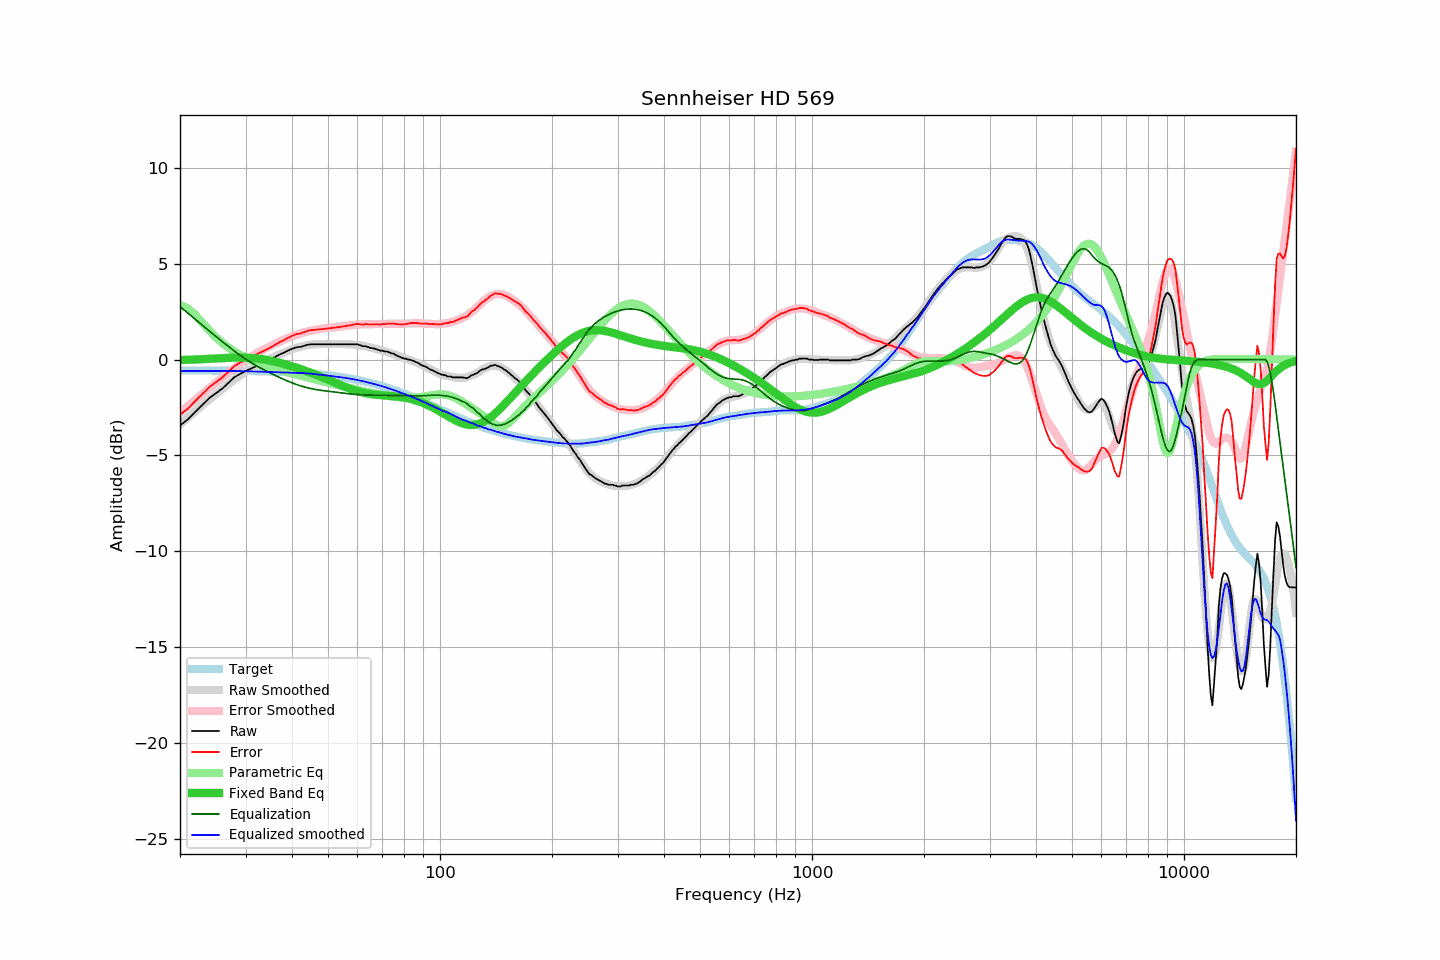

Source data for this figure (header and first rows):
frequency, raw, error, smoothed, error_smoothed, equalization, parametric_eq, equalized_raw, equalized_smoothed, target
20, -3.43, -2.87, -3.37, -2.77, 2.77, -0.02, -0.66, -0.60, -0.56
21, -3.12, -2.56, -3.02, -2.43, 2.43, -0.01, -0.69, -0.60, -0.56
22, -2.72, -2.15, -2.69, -2.10, 2.10, 0.00, -0.62, -0.60, -0.57
23, -2.35, -1.78, -2.38, -1.78, 1.78, 0.02, -0.57, -0.59, -0.57
24, -2.00, -1.43, -2.08, -1.48, 1.48, 0.04, -0.52, -0.59, -0.57
25, -1.75, -1.18, -1.79, -1.20, 1.20, 0.06, -0.55, -0.59, -0.57
26, -1.51, -0.93, -1.53, -0.93, 0.93, 0.08, -0.58, -0.59, -0.58
27, -1.21, -0.63, -1.28, -0.68, 0.68, 0.09, -0.53, -0.60, -0.58
28, -0.92, -0.33, -1.05, -0.45, 0.45, 0.10, -0.47, -0.60, -0.59
29, -0.75, -0.16, -0.83, -0.23, 0.23, 0.10, -0.52, -0.60, -0.59
30, -0.60, -0.01, -0.63, -0.03, 0.03, 0.10, -0.57, -0.61, -0.59
31, -0.47, 0.13, -0.47, 0.15, -0.15, 0.09, -0.62, -0.61, -0.60
32, -0.35, 0.26, -0.32, 0.31, -0.31, 0.06, -0.66, -0.62, -0.61
33, -0.23, 0.38, -0.18, 0.45, -0.45, 0.03, -0.68, -0.63, -0.61
34, -0.11, 0.51, -0.06, 0.58, -0.58, -0.01, -0.69, -0.64, -0.62
35, 0.00, 0.63, 0.06, 0.71, -0.71, -0.06, -0.71, -0.65, -0.63
36, 0.13, 0.76, 0.17, 0.82, -0.82, -0.11, -0.69, -0.65, -0.63
37, 0.26, 0.90, 0.27, 0.93, -0.93, -0.16, -0.67, -0.67, -0.64
38, 0.36, 1.01, 0.36, 1.03, -1.03, -0.22, -0.67, -0.67, -0.65
39, 0.47, 1.13, 0.45, 1.12, -1.12, -0.28, -0.65, -0.68, -0.66
40, 0.56, 1.23, 0.53, 1.21, -1.21, -0.35, -0.65, -0.68, -0.67
41, 0.64, 1.32, 0.60, 1.29, -1.29, -0.41, -0.65, -0.69, -0.68
42, 0.66, 1.36, 0.66, 1.36, -1.36, -0.48, -0.70, -0.70, -0.70
43, 0.71, 1.42, 0.71, 1.42, -1.42, -0.55, -0.71, -0.71, -0.71
44, 0.77, 1.49, 0.75, 1.47, -1.47, -0.62, -0.70, -0.72, -0.72
45, 0.80, 1.54, 0.78, 1.51, -1.51, -0.69, -0.71, -0.74, -0.74
46, 0.80, 1.55, 0.80, 1.55, -1.55, -0.76, -0.75, -0.76, -0.75
47, 0.80, 1.57, 0.81, 1.58, -1.58, -0.83, -0.78, -0.78, -0.77
48, 0.80, 1.59, 0.81, 1.61, -1.61, -0.90, -0.81, -0.79, -0.79
49, 0.80, 1.61, 0.81, 1.63, -1.63, -0.98, -0.83, -0.82, -0.81
50, 0.80, 1.62, 0.81, 1.65, -1.65, -1.05, -0.85, -0.84, -0.82
51, 0.80, 1.64, 0.81, 1.67, -1.67, -1.12, -0.87, -0.86, -0.84
52, 0.80, 1.66, 0.82, 1.69, -1.69, -1.19, -0.89, -0.87, -0.86
53, 0.80, 1.69, 0.81, 1.71, -1.71, -1.26, -0.91, -0.90, -0.89
54, 0.80, 1.71, 0.81, 1.73, -1.73, -1.32, -0.93, -0.92, -0.91
55, 0.80, 1.73, 0.81, 1.75, -1.75, -1.39, -0.95, -0.94, -0.93
56, 0.80, 1.76, 0.81, 1.77, -1.77, -1.45, -0.97, -0.96, -0.96
57, 0.80, 1.78, 0.80, 1.78, -1.78, -1.51, -0.98, -0.99, -0.98
58, 0.80, 1.81, 0.79, 1.80, -1.80, -1.56, -1.00, -1.01, -1.01
59, 0.80, 1.84, 0.78, 1.81, -1.81, -1.61, -1.01, -1.04, -1.04
60, 0.80, 1.86, 0.76, 1.82, -1.82, -1.65, -1.02, -1.06, -1.06
61, 0.75, 1.84, 0.74, 1.83, -1.83, -1.69, -1.08, -1.09, -1.09
62, 0.70, 1.82, 0.72, 1.84, -1.84, -1.72, -1.14, -1.13, -1.12
63, 0.70, 1.85, 0.69, 1.85, -1.85, -1.75, -1.15, -1.16, -1.15
64, 0.66, 1.84, 0.66, 1.85, -1.85, -1.78, -1.19, -1.19, -1.18
65, 0.61, 1.83, 0.63, 1.85, -1.85, -1.80, -1.24, -1.22, -1.22
66, 0.59, 1.84, 0.60, 1.85, -1.85, -1.81, -1.26, -1.26, -1.25
67, 0.56, 1.84, 0.57, 1.86, -1.86, -1.83, -1.30, -1.29, -1.28
68, 0.52, 1.84, 0.53, 1.86, -1.86, -1.84, -1.34, -1.32, -1.32
69, 0.47, 1.82, 0.50, 1.86, -1.86, -1.85, -1.39, -1.36, -1.35
70, 0.47, 1.86, 0.47, 1.86, -1.86, -1.86, -1.39, -1.39, -1.39
71, 0.42, 1.85, 0.43, 1.86, -1.86, -1.87, -1.44, -1.43, -1.43
72, 0.42, 1.88, 0.39, 1.86, -1.86, -1.88, -1.44, -1.47, -1.46
73, 0.38, 1.88, 0.35, 1.86, -1.86, -1.89, -1.48, -1.51, -1.50
74, 0.33, 1.87, 0.32, 1.86, -1.86, -1.90, -1.53, -1.55, -1.54
75, 0.31, 1.89, 0.28, 1.86, -1.86, -1.91, -1.55, -1.59, -1.58
76, 0.24, 1.86, 0.24, 1.87, -1.87, -1.92, -1.63, -1.63, -1.62
77, 0.19, 1.85, 0.20, 1.87, -1.87, -1.93, -1.68, -1.67, -1.66
78, 0.14, 1.84, 0.17, 1.87, -1.87, -1.94, -1.73, -1.70, -1.70
79, 0.10, 1.84, 0.13, 1.87, -1.87, -1.96, -1.77, -1.74, -1.74
... 553 more rows
